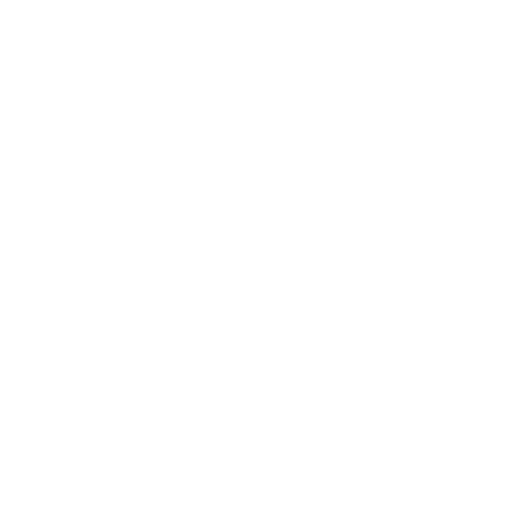
t = 0.00 s
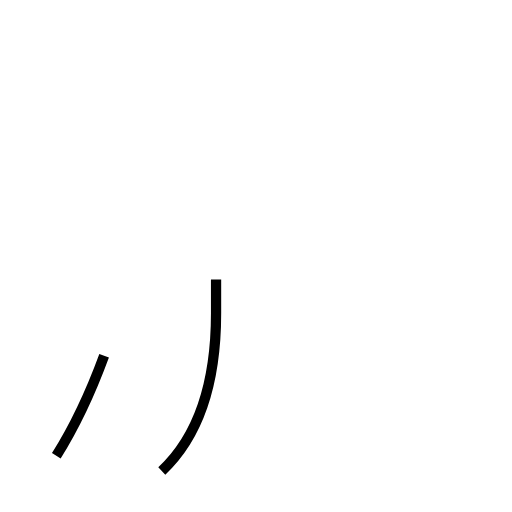
t = 0.93 s
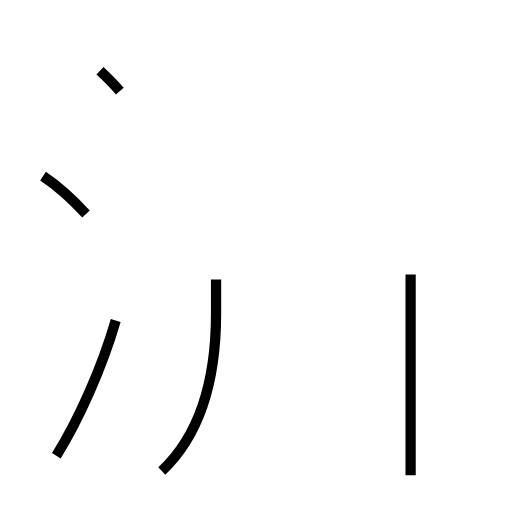
t = 1.88 s
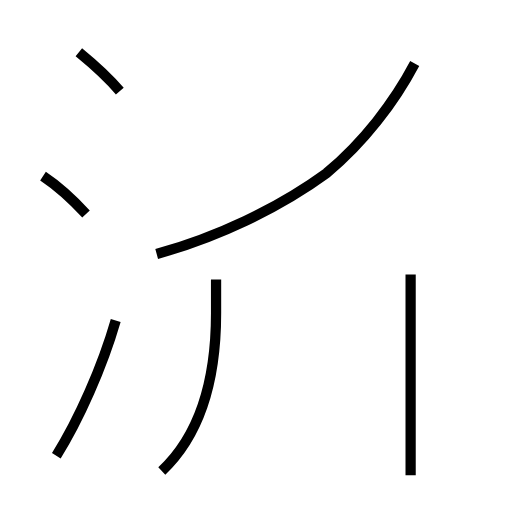
t = 2.93 s
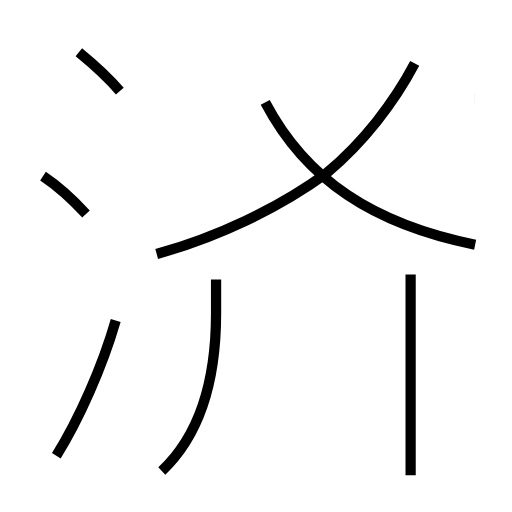
t = 3.70 s
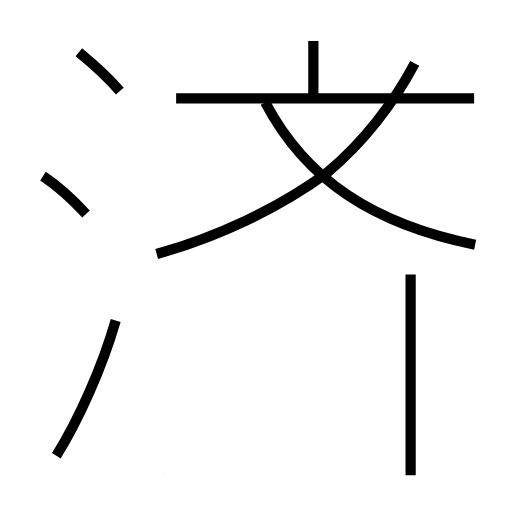
t = 4.74 s

The animated SVG that drew these frames (rendered in a browser with its animation timeline set to each time). Animation: 9 SMIL elements (animate=9); one cycle of 4.74 s.

<?xml version='1.0' encoding='utf-8'?>
<svg viewBox="0.0 -6.0 50.0 50.0" version="1.1" xmlns="http://www.w3.org/2000/svg"><rect x="-1000" y="-1000" width="2000" height="2000" stroke="white" fill="white" /><g style="fill:none;stroke:#000000;stroke-width:1"><path d="M 15.8 2.0 C 19.1 -1.1 21.1 -6.0 21.1 -13.4 L 21.1 -16.7 " transform="translate(0.0 38.0)" stroke-dasharray="20.056936319812102" stroke-dashoffset="20.056936319812102"><animate attributeName="stroke-dashoffset" from="20.056936319812102" to="0" dur="0.6017080895943631s" begin="0s; anim_end.end" fill="freeze" id="anim0" /></path><path d="M 5.5 0.5 C 7.7 -3.0 10.0 -8.2 11.3 -12.7 " transform="translate(0.0 38.0)" stroke-dasharray="14.458653924424086" stroke-dashoffset="14.458653924424086"><animate attributeName="stroke-dashoffset" from="14.458653924424086" to="0" dur="0.43375961773272254s" begin="anim0.end" fill="freeze" id="anim1" /></path><path d="M 8.4 -23.1 C 7.2 -24.4 5.4 -26.0 4.2 -26.8 " transform="translate(0.0 38.0)" stroke-dasharray="5.607437983294454" stroke-dashoffset="5.607437983294454"><animate attributeName="stroke-dashoffset" from="5.607437983294454" to="0" dur="0.1682231394988336s" begin="anim1.end" fill="freeze" id="anim2" /></path><path d="M 40.1 2.4 L 40.1 -17.2 " transform="translate(0.0 38.0)" stroke-dasharray="19.599999999999998" stroke-dashoffset="19.599999999999998"><animate attributeName="stroke-dashoffset" from="19.599999999999998" to="0" dur="0.588s" begin="anim2.end" fill="freeze" id="anim3" /></path><path d="M 11.7 -35.1 C 10.6 -36.4 8.8 -38.0 7.7 -38.9 " transform="translate(0.0 38.0)" stroke-dasharray="5.523533672002198" stroke-dashoffset="5.523533672002198"><animate attributeName="stroke-dashoffset" from="5.523533672002198" to="0" dur="0.16570601016006595s" begin="anim3.end" fill="freeze" id="anim4" /></path><path d="M 15.3 -19.2 C 21.1 -20.8 27.1 -23.6 31.9 -27.1 C 35.5 -30.1 38.5 -34.0 40.5 -37.8 " transform="translate(0.0 38.0)" stroke-dasharray="32.29110211625331" stroke-dashoffset="32.29110211625331"><animate attributeName="stroke-dashoffset" from="32.29110211625331" to="0" dur="0.9687330634875994s" begin="anim4.end" fill="freeze" id="anim5" /></path><path d="M 46.4 -20.1 C 36.5 -22.1 29.9 -26.4 25.9 -34.0 " transform="translate(0.0 38.0)" stroke-dasharray="25.692018945605955" stroke-dashoffset="25.692018945605955"><animate attributeName="stroke-dashoffset" from="25.692018945605955" to="0" dur="0.7707605683681786s" begin="anim5.end" fill="freeze" id="anim6" /></path><path d="M 46.3 -34.4 L 17.2 -34.4 " transform="translate(0.0 38.0)" stroke-dasharray="29.099999999999998" stroke-dashoffset="29.099999999999998"><animate attributeName="stroke-dashoffset" from="29.099999999999998" to="0" dur="0.8729999999999999s" begin="anim6.end" fill="freeze" id="anim7" /></path><path d="M 30.6 -34.5 L 30.6 -40.0" transform="translate(0.0 38.0)" stroke-dasharray="5.5" stroke-dashoffset="5.5"><animate attributeName="stroke-dashoffset" from="5.5" to="0" dur="0.16499999999999998s" begin="anim7.end" fill="freeze" id="anim_end" /></path></g></svg>
